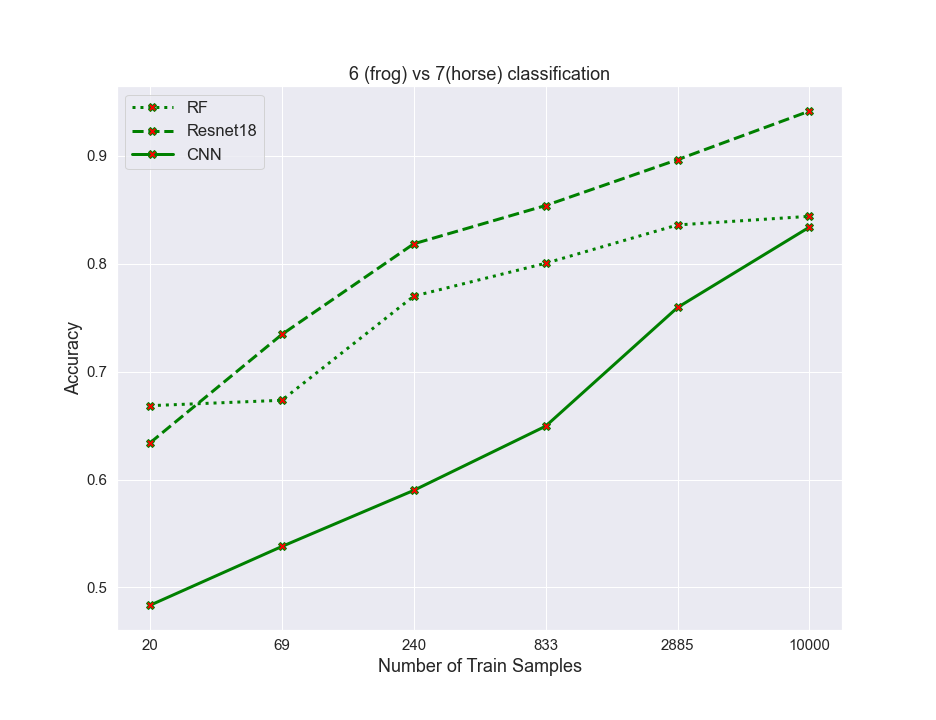

The table this chart was drawn from, first rows:
algos, 0, 1, 2, 3, 4, 5
RF, 0.6685, 0.6735, 0.77, 0.8005, 0.836, 0.844
resnet, 0.634, 0.7345, 0.8185, 0.854, 0.8965, 0.9415
CNN, 0.4835, 0.538, 0.59, 0.6495, 0.7595, 0.834
